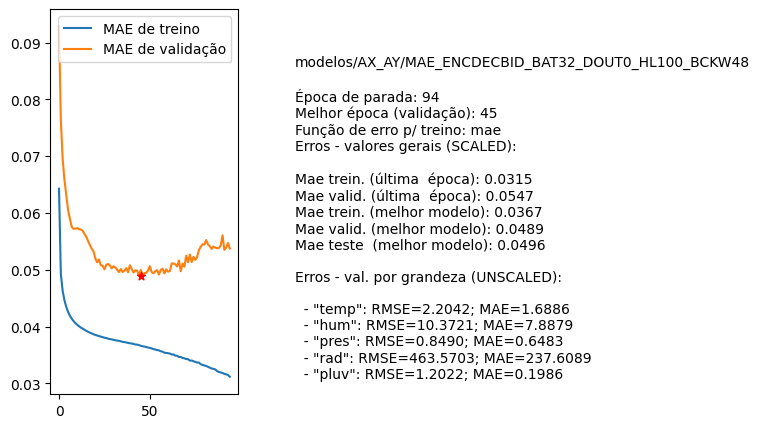

Values plotted in this chart, from the file beside it:
nome, parada, melhorEpoch, erro_treino_parada, erro_valid_parada, erro_treino_melhor, erro_valid_melhor, erro_teste_melhor, rmse_unscaled_por_grandeza
modelos/AX_AY/MAE_ENCDECBID_BAT32_DOUT0_…, 94, 45, 0.0315, 0.0547, 0.0367, 0.0489, 0.0496, ['2.2042', '10.3721', '0.8490', '463.570…
